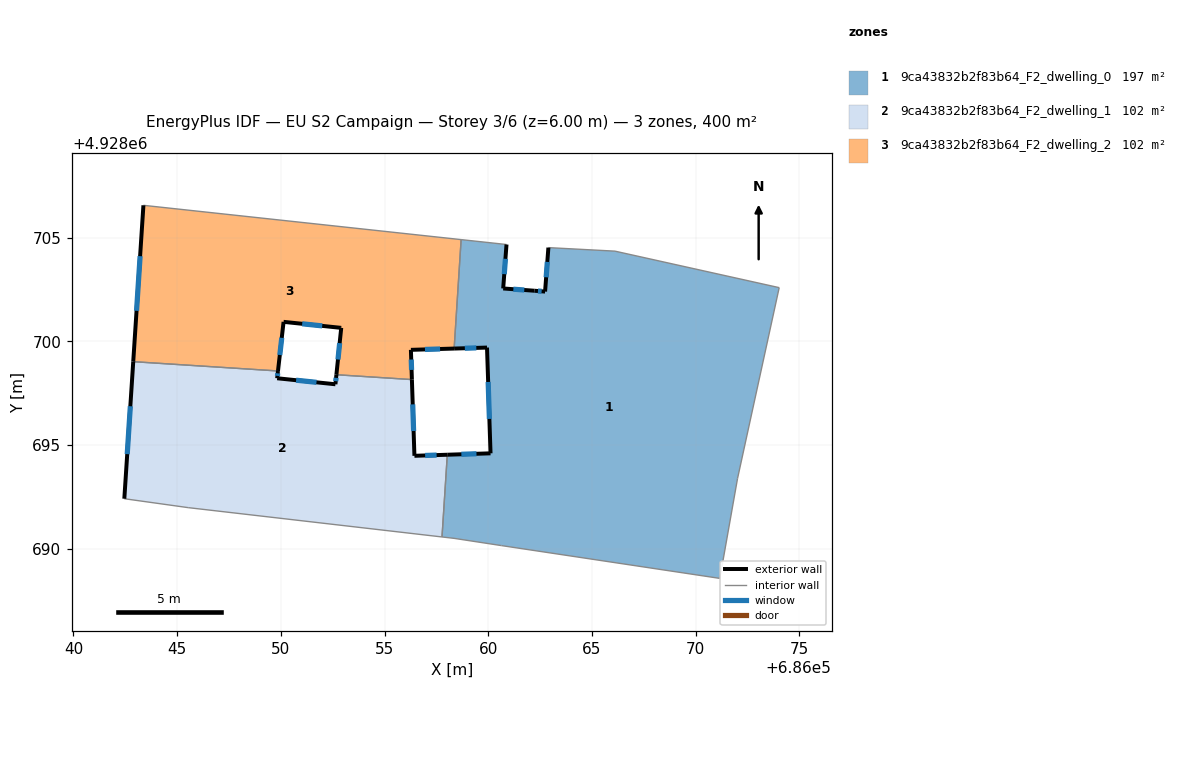
=== STOREY PLAN SPEC (per zone: floor XY polygon, exterior-wall plan segments, windows/doors) ===
zone 1: 9ca43832b2f83b64_F2_dwelling_0  (197.1 m²)
  floor: (686071.17, 4928688.57) (686072.02, 4928693.38) (686074.03, 4928702.59) (686066.11, 4928704.36) (686062.90, 4928704.53) (686062.74, 4928702.41) (686062.23, 4928702.45) (686060.72, 4928702.55) (686060.88, 4928704.67) (686058.69, 4928704.91) (686058.36, 4928699.66) (686059.94, 4928699.71) (686060.11, 4928694.61) (686058.03, 4928694.54) (686057.77, 4928690.57) (686058.35, 4928690.50) (686060.64, 4928690.16)
  exterior wall: (686060.11, 4928694.61) – (686059.94, 4928699.71)  [5.1 m]
    window: (686060.06, 4928696.26) – (686060.00, 4928698.05)  [1.9 m²]
  exterior wall: (686059.94, 4928699.71) – (686058.36, 4928699.66)  [1.6 m]
    window: (686059.43, 4928699.69) – (686058.87, 4928699.67)  [0.6 m²]
  exterior wall: (686060.88, 4928704.67) – (686060.72, 4928702.55)  [2.1 m]
    window: (686060.83, 4928703.99) – (686060.77, 4928703.24)  [0.8 m²]
  exterior wall: (686060.72, 4928702.55) – (686062.23, 4928702.45)  [1.5 m]
    window: (686061.21, 4928702.52) – (686061.74, 4928702.48)  [0.6 m²]
  exterior wall: (686062.23, 4928702.45) – (686062.74, 4928702.41)  [0.5 m]
    window: (686062.40, 4928702.43) – (686062.58, 4928702.42)  [0.2 m²]
  exterior wall: (686062.74, 4928702.41) – (686062.90, 4928704.53)  [2.1 m]
    window: (686062.79, 4928703.09) – (686062.85, 4928703.84)  [0.8 m²]
  exterior wall: (686058.03, 4928694.54) – (686060.11, 4928694.61)  [2.1 m]
    window: (686058.70, 4928694.56) – (686059.43, 4928694.58)  [0.8 m²]
  interior walls: 10
zone 2: 9ca43832b2f83b64_F2_dwelling_1  (101.6 m²)
  floor: (686057.77, 4928690.57) (686058.03, 4928694.54) (686056.44, 4928694.49) (686056.32, 4928698.16) (686052.68, 4928698.39) (686052.63, 4928697.93) (686049.82, 4928698.22) (686049.86, 4928698.58) (686042.88, 4928699.03) (686042.45, 4928692.42) (686045.53, 4928691.99)
  exterior wall: (686049.86, 4928698.58) – (686049.82, 4928698.22)  [0.4 m]
    window: (686049.85, 4928698.46) – (686049.83, 4928698.34)  [0.1 m²]
  exterior wall: (686049.82, 4928698.22) – (686052.63, 4928697.93)  [2.8 m]
    window: (686050.73, 4928698.13) – (686051.72, 4928698.03)  [1.0 m²]
  exterior wall: (686052.63, 4928697.93) – (686052.68, 4928698.39)  [0.5 m]
    window: (686052.65, 4928698.08) – (686052.66, 4928698.25)  [0.2 m²]
  exterior wall: (686056.32, 4928698.16) – (686056.44, 4928694.49)  [3.7 m]
    window: (686056.36, 4928696.97) – (686056.40, 4928695.68)  [1.3 m²]
  exterior wall: (686056.44, 4928694.49) – (686058.03, 4928694.54)  [1.6 m]
    window: (686056.96, 4928694.50) – (686057.51, 4928694.52)  [0.6 m²]
  exterior wall: (686042.45, 4928692.42) – (686042.88, 4928699.03)  [6.6 m]
    window: (686042.59, 4928694.57) – (686042.74, 4928696.88)  [2.4 m²]
  interior walls: 5
zone 3: 9ca43832b2f83b64_F2_dwelling_2  (101.6 m²)
  floor: (686058.36, 4928699.66) (686058.69, 4928704.91) (686043.37, 4928706.57) (686042.88, 4928699.03) (686049.86, 4928698.58) (686050.13, 4928700.95) (686052.89, 4928700.66) (686052.91, 4928700.66) (686052.68, 4928698.39) (686056.32, 4928698.16) (686056.27, 4928699.59)
  exterior wall: (686058.36, 4928699.66) – (686056.27, 4928699.59)  [2.1 m]
    window: (686057.68, 4928699.64) – (686056.95, 4928699.62)  [0.8 m²]
  exterior wall: (686056.27, 4928699.59) – (686056.32, 4928698.16)  [1.4 m]
    window: (686056.29, 4928699.13) – (686056.30, 4928698.63)  [0.5 m²]
  exterior wall: (686052.68, 4928698.39) – (686052.91, 4928700.66)  [2.3 m]
    window: (686052.75, 4928699.13) – (686052.84, 4928699.92)  [0.8 m²]
  exterior wall: (686052.91, 4928700.66) – (686052.89, 4928700.66)  [0.0 m]
  exterior wall: (686052.89, 4928700.66) – (686050.13, 4928700.95)  [2.8 m]
    window: (686051.99, 4928700.75) – (686051.03, 4928700.85)  [1.0 m²]
  exterior wall: (686050.13, 4928700.95) – (686049.86, 4928698.58)  [2.4 m]
    window: (686050.04, 4928700.17) – (686049.95, 4928699.35)  [0.9 m²]
  exterior wall: (686042.88, 4928699.03) – (686043.37, 4928706.57)  [7.6 m]
    window: (686043.04, 4928701.48) – (686043.21, 4928704.11)  [2.8 m²]
  interior walls: 4

=== DERIVED (storey summary) ===
Building: EU S2 Campaign
Storey: 3 of 6  (floor level z = 6.00 m)
Storey gross floor area: 400.3 m²
Zones on this storey: 3
  - 9ca43832b2f83b64_F2_dwelling_0: floor 197.1 m²; exterior wall 15.1 m (45.2 m²); 7 window(s) 5.5 m²; WWR 12.2%
  - 9ca43832b2f83b64_F2_dwelling_1: floor 101.6 m²; exterior wall 15.5 m (46.6 m²); 6 window(s) 5.7 m²; WWR 12.2%
  - 9ca43832b2f83b64_F2_dwelling_2: floor 101.6 m²; exterior wall 18.5 m (55.6 m²); 6 window(s) 6.8 m²; WWR 12.2%
Zone adjacency (shared interzone walls):
  - 9ca43832b2f83b64_F2_dwelling_0 ↔ 9ca43832b2f83b64_F2_dwelling_1
  - 9ca43832b2f83b64_F2_dwelling_0 ↔ 9ca43832b2f83b64_F2_dwelling_2
  - 9ca43832b2f83b64_F2_dwelling_1 ↔ 9ca43832b2f83b64_F2_dwelling_2